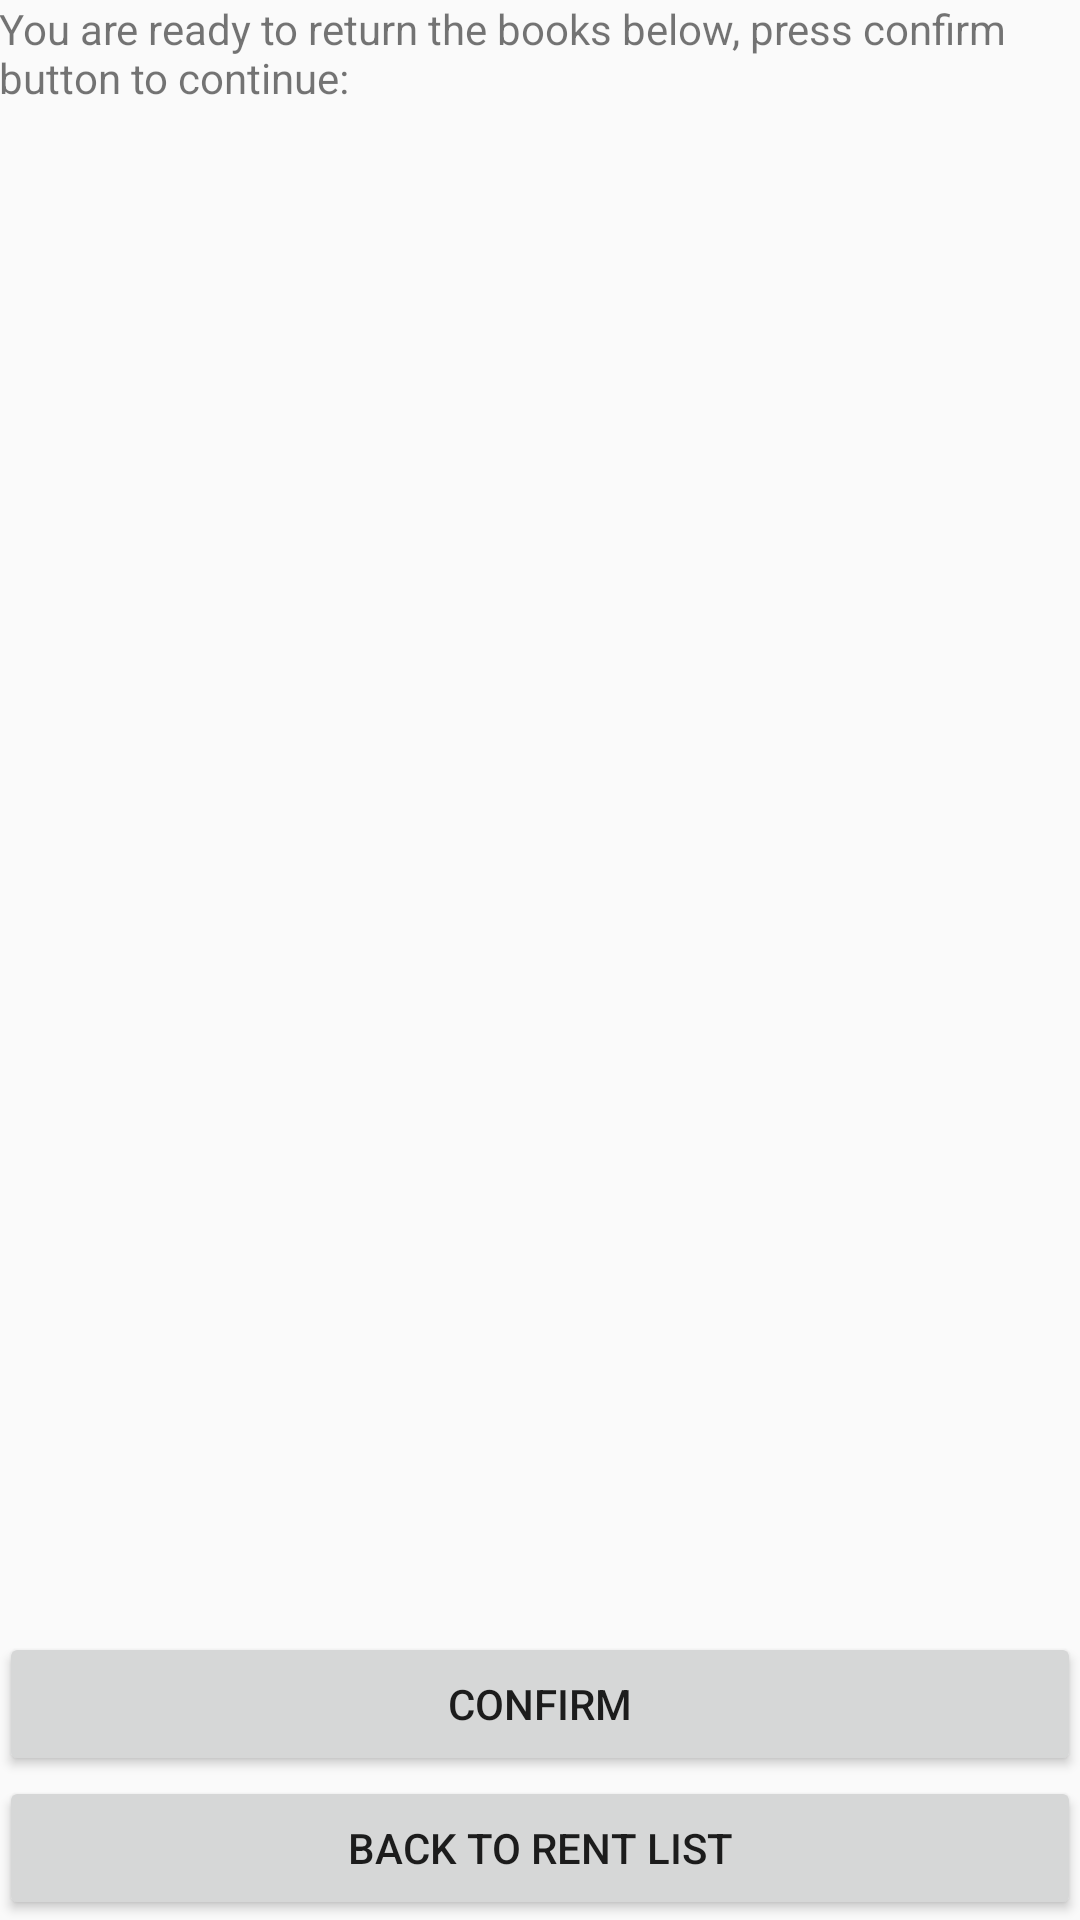

Produce the Android XML layout that renders to this screen, including the resource entries it uses.
<!-- AndroidManifest.xml: application theme AppTheme -->
<!-- res/layout/activity_customer_return_confirm.xml -->
<?xml version="1.0" encoding="utf-8"?>
<LinearLayout
    android:id="@+id/return_confirm_background"
    xmlns:android="http://schemas.android.com/apk/res/android"
    xmlns:tools="http://schemas.android.com/tools"
    xmlns:app="http://schemas.android.com/apk/res-auto"
    android:layout_width="match_parent"
    android:layout_height="match_parent"
    android:paddingLeft="@dimen/activity_horizontal_margin"
    android:paddingRight="@dimen/activity_horizontal_margin"
    android:paddingTop="@dimen/activity_vertical_margin"
    android:paddingBottom="@dimen/activity_vertical_margin"
    app:layout_behavior="@string/appbar_scrolling_view_behavior"
    tools:context=".CustomerMainActivity"
    android:orientation="vertical">

    <TextView
        android:layout_width="match_parent"
        android:layout_height="wrap_content"
        android:paddingBottom="8dp"
        android:text="@string/return_book_confirm_title" />

    <ListView
        android:id="@+id/listView_confirm"
        android:layout_width="match_parent"
        android:layout_height="0dp"
        android:layout_weight="4">
    </ListView>

    <TextView
        android:id="@+id/return_log_text"
        android:layout_width="match_parent"
        android:layout_height="wrap_content"
        android:paddingBottom="8dp"
        android:text="" />

    <ImageView
        android:id="@+id/renturn_sign"
        android:visibility="gone"
        android:layout_width="48dp"
        android:layout_height="48dp"
        android:src="@drawable/ic_check_circle_white_24px"
        android:scaleType="fitXY"
        android:layout_marginBottom="4dp"
        android:layout_gravity="center_horizontal"/>

    <ListView
        android:id="@+id/listView_log"
        android:layout_width="match_parent"
        android:layout_height="0dp"
        android:layout_weight="3">
    </ListView>

    <Button
        android:id="@+id/returnBookConfirmButton"
        android:layout_width="match_parent"
        android:layout_height="wrap_content"
        android:text="@string/return_book_confirm"/>

    <Button
        android:id="@+id/backToCustomerMainInConfirmButton"
        android:layout_width="match_parent"
        android:layout_height="wrap_content"
        android:text="@string/return_confirm_back_customer_main"/>

</LinearLayout>
<!-- resources referenced by this layout -->
<resources>
  <!-- drawable ic_check_circle_white_24px (drawable) -->
  <vector xmlns:android="http://schemas.android.com/apk/res/android"
          android:width="24dp"
          android:height="24dp"
          android:viewportWidth="24.0"
          android:viewportHeight="24.0">
      <path
          android:pathData="M12,2C6.48,2 2,6.48 2,12s4.48,10 10,10 10,-4.48 10,-10S17.52,2 12,2zM10,17l-5,-5 1.41,-1.41L10,14.17l7.59,-7.59L19,8l-9,9z"
          android:fillColor="#FFFFFF"/>
  </vector>
  <string name="return_book_confirm">Confirm</string>
  <string name="return_book_confirm_title">You are ready to return the books below, press confirm button to continue:</string>
  <string name="return_confirm_back_customer_main">Back to rent list</string>
  <style name="AppTheme" parent="Theme.AppCompat.Light.DarkActionBar">
          
          <item name="colorPrimary">@color/colorPrimary</item>
          <item name="colorPrimaryDark">@color/colorPrimaryDark</item>
          <item name="colorAccent">@color/colorAccent</item>
          <item name="android:background">@android:color/transparent</item>
          <item name="actionOverflowMenuStyle">@style/OverflowMenu</item>
          <item name="android:actionBarStyle">@style/MyActionBarTheme</item>
      </style>
  <color name="colorPrimary">#334460</color>
  <color name="colorPrimaryDark">#2D2D2D</color>
  <color name="colorAccent">#007eaf</color>
  <style name="OverflowMenu" parent="Widget.AppCompat.PopupMenu.Overflow">
          <item name="android:windowDisablePreview">true</item>
          <item name="overlapAnchor">false</item>
          <item name="android:dropDownVerticalOffset">5.0dp</item>
          <item name="android:popupBackground">#FFF</item>
      </style>
  <style name="MyActionBarTheme" parent="@android:style/Widget.Holo.Light.ActionBar">
          <item name="android:background">#2D2D2D</item>
      </style>
</resources>
